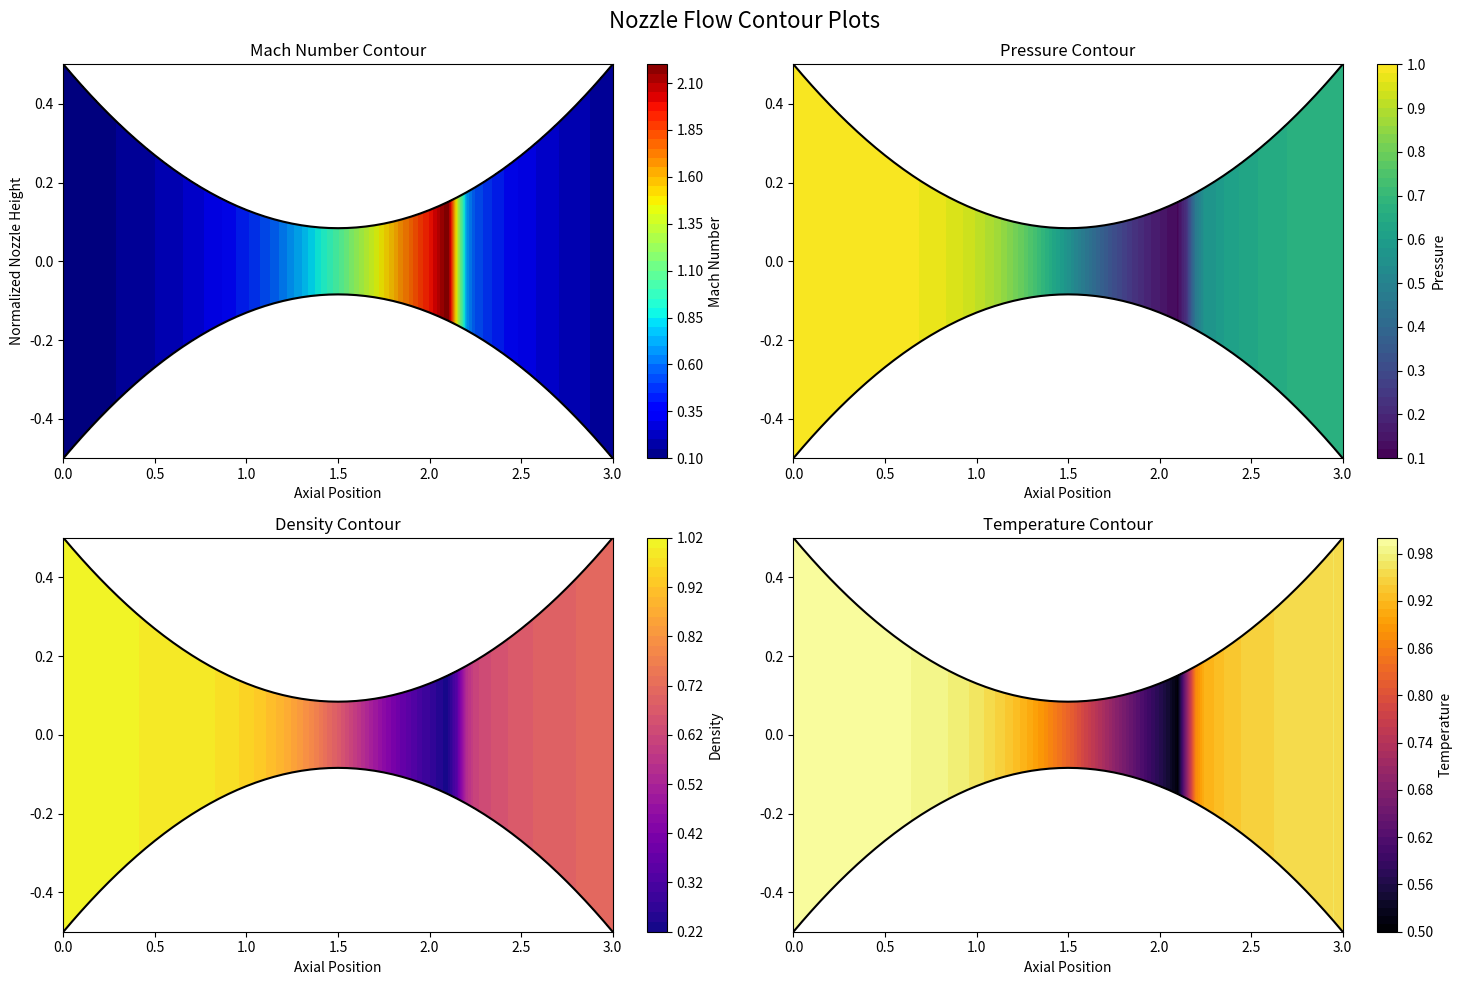
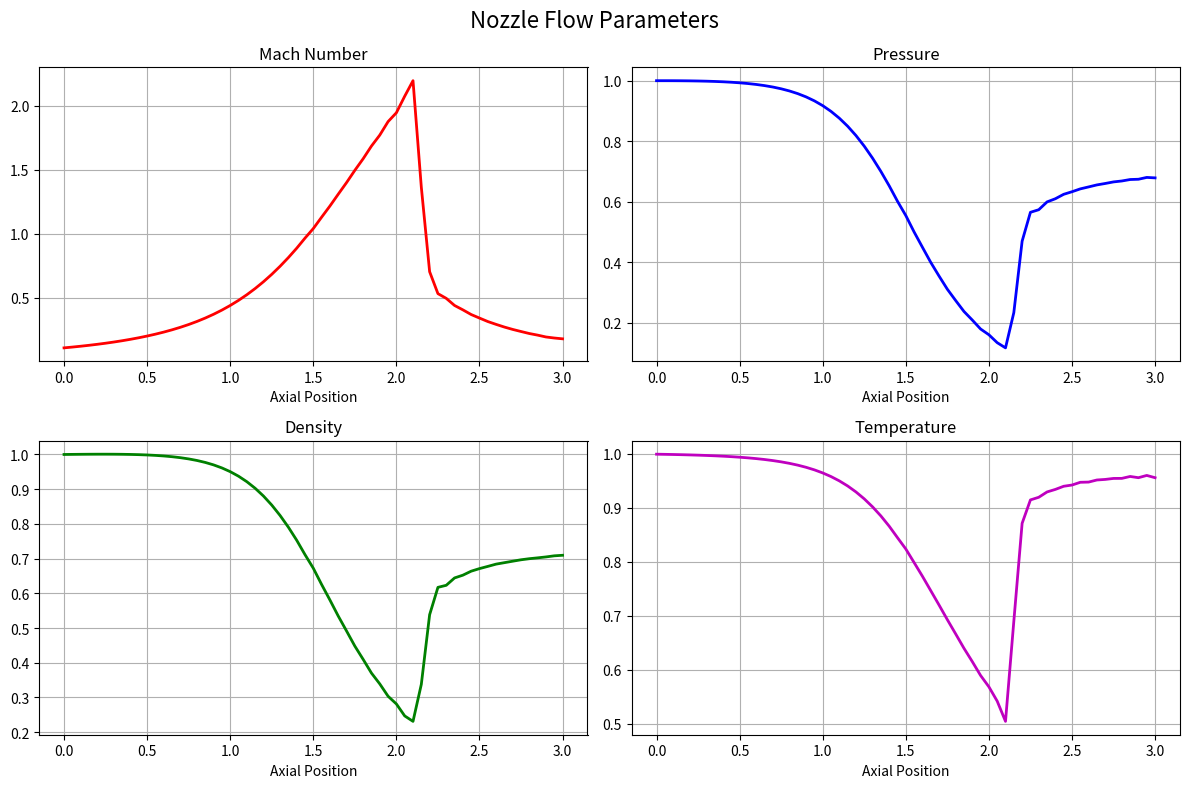

Here is the Python script that generated these plots, in order:
import numpy as np
import matplotlib.pyplot as plt


def initialize_grid(x_min=0, x_max=3, n_points=61):
    """Initialize the spatial grid and area distribution"""
    x = np.linspace(x_min, x_max, n_points)
    dx = x[1] - x[0]
    A = 1 + 2.2 * (x - 1.5) ** 2
    return x, dx, A


def set_initial_conditions(x, A):
    """Set initial conditions for density, temperature, and velocity"""
    rho = np.zeros_like(x)
    T = np.zeros_like(x)
    
    for i in range(len(x)):
        if x[i] <= 0.5:
            rho[i] = 1.0
            T[i] = 1.0
        elif x[i] <= 1.5:
            rho[i] = 1.0 - 0.366 * (x[i] - 0.5)
            T[i] = 1.0 - 0.167 * (x[i] - 0.5)
        elif x[i] <= 2.1:
            rho[i] = 0.634 - 0.702 * (x[i] - 1.5)
            T[i] = 0.833 - 0.4908 * (x[i] - 1.5)
        else:
            rho[i] = 0.5892 + 0.10228 * (x[i] - 2.1)
            T[i] = 0.93968 + 0.0622 * (x[i] - 2.1)
    
    V = 0.59 / (rho * A)
    return rho, T, V


def conservative_to_primitive(U1, U2, U3, A, gamma):
    """Convert conservative variables to primitive variables"""
    rho = U1 / A
    V = U2 / U1
    T = (gamma - 1) * (U3 / U1 - 0.5 * gamma * V**2)
    return rho, V, T


def primitive_to_conservative(rho, V, T, A, gamma):
    """Convert primitive variables to conservative variables"""
    U1 = rho * A
    U2 = rho * V * A
    U3 = rho * A * (T / (gamma - 1) + 0.5 * gamma * V**2)
    return U1, U2, U3


def compute_fluxes(U1, U2, U3, gamma):
    """Compute flux vectors F1, F2, F3"""
    F1 = U2
    F2 = U2**2 / U1 + (gamma - 1)/gamma * (U3 - 0.5 * gamma * U2**2 / U1)
    F3 = gamma * U2 * U3 / U1 - gamma * (gamma - 1) * U2**3 / (2 * U1**2)
    return F1, F2, F3


def compute_geometry_source_term(rho, T, A, dx, gamma):
    """Compute geometry source term J2"""
    dAdx = np.zeros_like(A)
    dAdx[:-1] = (A[1:] - A[:-1]) / dx
    J2 = rho * T * dAdx / gamma
    return J2


def compute_artificial_viscosity(U, P, Cx, dx):
    """Compute artificial viscosity terms"""
    S = np.zeros_like(U)
    for i in range(1, len(U)-1):
        S[i] = Cx * (U[i+1] - 2*U[i] + U[i-1]) * np.abs(P[i+1] - 2*P[i] + P[i-1]) / (P[i+1] + 2*P[i] + P[i-1])
    return S


def apply_boundary_conditions(U1, U2, U3, A, V, T, gamma, P_e):
    """Apply boundary conditions"""
    # Inlet boundary conditions
    U1[0] = A[0]
    U2[0] = 2 * U2[1] - U2[2]
    U3[0] = U1[0] * (T[0] / (gamma - 1) + 0.5 * gamma * V[0] ** 2)
    
    # Outlet boundary conditions
    U1[-1] = 2 * U1[-2] - U1[-3]
    U2[-1] = 2 * U2[-2] - U2[-3]
    U3[-1] = (P_e * A[-1] / (gamma - 1)) + (gamma * U2[-1] * V[-1] / 2)
    
    return U1, U2, U3


def maccormack_step(U1, U2, U3, A, dx, dt, gamma, Cx, P_e):
    """Perform a single MacCormack predictor-corrector step"""
    # Compute primitive variables
    rho, V, T = conservative_to_primitive(U1, U2, U3, A, gamma)
    P = rho * T
    
    # Compute fluxes and source terms
    F1, F2, F3 = compute_fluxes(U1, U2, U3, gamma)
    J2 = compute_geometry_source_term(rho, T, A, dx, gamma)
    
    # Compute artificial viscosity
    S1 = compute_artificial_viscosity(U1, P, Cx, dx)
    S2 = compute_artificial_viscosity(U2, P, Cx, dx)
    S3 = compute_artificial_viscosity(U3, P, Cx, dx)
    
    # Predictor step
    U1_bar = U1 - dt * np.diff(F1, prepend=F1[0]) / dx + S1
    U2_bar = U2 - dt * (np.diff(F2, prepend=F2[0]) / dx - J2) + S2
    U3_bar = U3 - dt * np.diff(F3, prepend=F3[0]) / dx + S3
    
    # Compute primitive variables for predicted state
    rho_bar, V_bar, T_bar = conservative_to_primitive(U1_bar, U2_bar, U3_bar, A, gamma)
    P_bar = rho_bar * T_bar
    
    # Compute fluxes and source terms for predicted state
    F1_bar, F2_bar, F3_bar = compute_fluxes(U1_bar, U2_bar, U3_bar, gamma)
    J2_bar = compute_geometry_source_term(rho_bar, T_bar, A, dx, gamma)
    
    # Compute artificial viscosity for predicted state
    S1_bar = compute_artificial_viscosity(U1_bar, P_bar, Cx, dx)
    S2_bar = compute_artificial_viscosity(U2_bar, P_bar, Cx, dx)
    S3_bar = compute_artificial_viscosity(U3_bar, P_bar, Cx, dx)
    
    # Corrector step
    U1 = 0.5 * (U1 + U1_bar - dt * np.diff(F1_bar, append=F1_bar[-1]) / dx) + S1_bar
    U2 = 0.5 * (U2 + U2_bar - dt * (np.diff(F2_bar, append=F2_bar[-1]) / dx - J2_bar)) + S2_bar
    U3 = 0.5 * (U3 + U3_bar - dt * np.diff(F3_bar, append=F3_bar[-1]) / dx) + S3_bar
    
    # Apply boundary conditions
    U1, U2, U3 = apply_boundary_conditions(U1, U2, U3, A, V, T, gamma, P_e)
    
    return U1, U2, U3


def simulate_nozzle_flow(nt=1600, CFL=0.5, gamma=1.4, Cx=0.2, P_e=0.6784):
    """Main function to run the nozzle flow simulation"""
    # Initialize grid and area distribution
    x, dx, A = initialize_grid()
    
    # Set initial conditions
    rho, T, V = set_initial_conditions(x, A)
    
    # Convert to conservative variables
    U1, U2, U3 = primitive_to_conservative(rho, V, T, A, gamma)
    
    # Time integration
    for t in range(nt):
        # Compute time step
        a = np.sqrt(T)
        dt = CFL * dx / np.max(a + V)
        
        # Perform MacCormack step
        U1, U2, U3 = maccormack_step(U1, U2, U3, A, dx, dt, gamma, Cx, P_e)
        
        # Update primitive variables for next iteration
        rho, V, T = conservative_to_primitive(U1, U2, U3, A, gamma)
    
    # Post-processing
    P = rho * T
    M = V / np.sqrt(T)
    m_dot = rho * V * A
    
    return x, A, rho, V, T, P, M, m_dot, U1, U2, U3, dt

def plot_results(x, A, rho, V, T, P, M, m_dot):
    """Plot the results of the nozzle flow simulation"""
    
    # Create 2D nozzle visualization data
    y_resolution = 50
    x_2d = np.tile(x, (y_resolution, 1))
    nozzle_top = A / (2 * np.max(A))
    nozzle_bottom = -nozzle_top
    y = np.array([np.linspace(b, t, y_resolution) for b, t in zip(nozzle_bottom, nozzle_top)]).T
    
    # Create 2D parameter fields
    M_2d = np.tile(M, (y_resolution, 1))
    P_2d = np.tile(P, (y_resolution, 1))
    rho_2d = np.tile(rho, (y_resolution, 1))
    T_2d = np.tile(T, (y_resolution, 1))
    
    # Figure 1: Contour plots
    fig1 = plt.figure(1, figsize=(15, 10))
    fig1.suptitle('Nozzle Flow Contour Plots', fontsize=16)
    
    # Mach Number Contour
    ax1 = fig1.add_subplot(2, 2, 1)
    cont1 = ax1.contourf(x_2d, y, M_2d, levels=50, cmap='jet')
    fig1.colorbar(cont1, ax=ax1, label='Mach Number')
    ax1.plot(x, nozzle_top, 'k-', linewidth=1.5)
    ax1.plot(x, nozzle_bottom, 'k-', linewidth=1.5)
    ax1.fill_between(x, nozzle_top, nozzle_bottom, color='k', alpha=0.1)
    ax1.set_title('Mach Number Contour')
    ax1.set_xlabel('Axial Position')
    ax1.set_ylabel('Normalized Nozzle Height')
    
    # Pressure Contour
    ax2 = fig1.add_subplot(2, 2, 2)
    cont2 = ax2.contourf(x_2d, y, P_2d, levels=50, cmap='viridis')
    fig1.colorbar(cont2, ax=ax2, label='Pressure')
    ax2.plot(x, nozzle_top, 'k-', linewidth=1.5)
    ax2.plot(x, nozzle_bottom, 'k-', linewidth=1.5)
    ax2.set_title('Pressure Contour')
    ax2.set_xlabel('Axial Position')
    
    # Density Contour
    ax3 = fig1.add_subplot(2, 2, 3)
    cont3 = ax3.contourf(x_2d, y, rho_2d, levels=50, cmap='plasma')
    fig1.colorbar(cont3, ax=ax3, label='Density')
    ax3.plot(x, nozzle_top, 'k-', linewidth=1.5)
    ax3.plot(x, nozzle_bottom, 'k-', linewidth=1.5)
    ax3.set_title('Density Contour')
    ax3.set_xlabel('Axial Position')
    
    # Temperature Contour
    ax4 = fig1.add_subplot(2, 2, 4)
    cont4 = ax4.contourf(x_2d, y, T_2d, levels=50, cmap='inferno')
    fig1.colorbar(cont4, ax=ax4, label='Temperature')
    ax4.plot(x, nozzle_top, 'k-', linewidth=1.5)
    ax4.plot(x, nozzle_bottom, 'k-', linewidth=1.5)
    ax4.set_title('Temperature Contour')
    ax4.set_xlabel('Axial Position')
    
    plt.tight_layout()
    
    # Figure 2: Line plots
    fig2 = plt.figure(2, figsize=(12, 8))
    fig2.suptitle('Nozzle Flow Parameters', fontsize=16)
    
    # Create subplots for line plots
    ax5 = fig2.add_subplot(2, 2, 1)
    ax6 = fig2.add_subplot(2, 2, 2)
    ax7 = fig2.add_subplot(2, 2, 3)
    ax8 = fig2.add_subplot(2, 2, 4)
    
    # Mach number
    ax5.plot(x, M, 'r-', linewidth=2)
    ax5.set_title('Mach Number')
    ax5.set_xlabel('Axial Position')
    ax5.grid(True)
    
    # Pressure
    ax6.plot(x, P, 'b-', linewidth=2)
    ax6.set_title('Pressure')
    ax6.set_xlabel('Axial Position')
    ax6.grid(True)
    
    # Density
    ax7.plot(x, rho, 'g-', linewidth=2)
    ax7.set_title('Density')
    ax7.set_xlabel('Axial Position')
    ax7.grid(True)
    
    # Temperature
    ax8.plot(x, T, 'm-', linewidth=2)
    ax8.set_title('Temperature')
    ax8.set_xlabel('Axial Position')
    ax8.grid(True)
    
    plt.tight_layout()
    plt.show()


def main():
    """Run the simulation and plot results"""
    # Run simulation
    x, A, rho, V, T, P, M, m_dot, U1, U2, U3, dt = simulate_nozzle_flow()
    
    # Print some results
    print("Area:", A)
    print("Density:", rho)
    print("Velocity:", V)
    print("Temperature:", T)
    print("Pressure:", P)
    print("Mach number:", M)
    print("Mass flow rate:", m_dot)
    print("U1:", U1)
    print("U2:", U2)
    print("U3:", U3)
    print("Final time step:", dt)
    
    # Plot results
    plot_results(x, A, rho, V, T, P, M, m_dot)


if __name__ == "__main__":
    main()